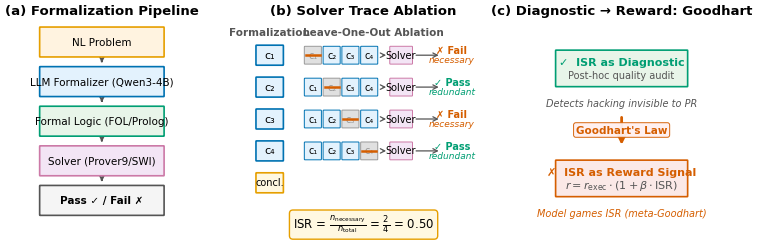

Here is the Python script that generated this plot: (Note: this script raises an exception after producing the figure.)
import matplotlib
matplotlib.use('Agg')
import matplotlib.pyplot as plt
import matplotlib.patches as mpatches
from matplotlib.patches import FancyBboxPatch, FancyArrowPatch
import numpy as np

plt.rcParams.update({
    'font.family': 'DejaVu Sans',
    'font.size': 9,
    'axes.titlesize': 10,
    'axes.labelsize': 9,
    'figure.dpi': 300,
    'savefig.dpi': 300,
    'savefig.bbox': 'tight',
    'savefig.pad_inches': 0.05,
    'pdf.fonttype': 42,
    'ps.fonttype': 42,
})

# Okabe-Ito palette
C_BLUE    = '#0072B2'
C_ORANGE  = '#E69F00'
C_GREEN   = '#009E73'
C_RED     = '#D55E00'
C_PURPLE  = '#CC79A7'
C_SKYBLUE = '#56B4E9'
C_GREY    = '#999999'
C_DARKGREY = '#555555'
C_LIGHTGREY = '#E0E0E0'

def draw_rounded_box(ax, x, y, w, h, text, facecolor='#EBF5FB',
                     edgecolor=C_BLUE, fontsize=10, textcolor='black',
                     linewidth=1.2, fontstyle='normal', fontweight='normal',
                     alpha=1.0, zorder=3):
    box = FancyBboxPatch((x - w/2, y - h/2), w, h,
                          boxstyle="round,pad=0.03",
                          facecolor=facecolor, edgecolor=edgecolor,
                          linewidth=linewidth, alpha=alpha, zorder=zorder)
    ax.add_patch(box)
    ax.text(x, y, text, ha='center', va='center', fontsize=fontsize,
            color=textcolor, fontstyle=fontstyle, fontweight=fontweight,
            zorder=zorder+1)
    return box

def draw_arrow(ax, x1, y1, x2, y2, color='#333333', linewidth=1.2,
               arrowstyle='->', mutation_scale=12, zorder=2):
    arrow = FancyArrowPatch((x1, y1), (x2, y2),
                             arrowstyle=arrowstyle,
                             mutation_scale=mutation_scale,
                             color=color, linewidth=linewidth, zorder=zorder)
    ax.add_patch(arrow)
    return arrow

# ── Figure ──
fig = plt.figure(figsize=(6.75, 2.5))

# Manual gridspec for more control
gs = fig.add_gridspec(1, 3, width_ratios=[1.0, 1.55, 0.95], wspace=0.45,
                      left=0.01, right=0.99, top=0.92, bottom=0.04)
ax_a = fig.add_subplot(gs[0])
ax_b = fig.add_subplot(gs[1])
ax_c = fig.add_subplot(gs[2])

for ax in (ax_a, ax_b, ax_c):
    ax.set_xlim(0, 10)
    ax.set_ylim(0, 10)
    ax.axis('off')

# ═══════════════════════════════════════════════════════
# Panel (a): Formalization Pipeline (vertical layout)
# ═══════════════════════════════════════════════════════
ax_a.set_title('(a) Formalization Pipeline', fontsize=9.5, fontweight='bold', pad=4)

steps_a = [
    ('NL Problem',                '#FFF3E0', C_ORANGE),
    ('LLM Formalizer (Qwen3-4B)', '#E3F2FD', C_BLUE),
    ('Formal Logic (FOL/Prolog)', '#E8F5E9', C_GREEN),
    ('Solver (Prover9/SWI)',     '#F3E5F5', C_PURPLE),
    ('Pass ✓ / Fail ✗',           '#F5F5F5', C_DARKGREY),
]

box_w_a = 8.5
box_h_a = 1.3
x_mid_a = 5.0
y_positions_a = [9.0, 7.2, 5.4, 3.6, 1.8]

for i, (label, fc, ec) in enumerate(steps_a):
    fw = 'bold' if i == len(steps_a) - 1 else 'normal'
    draw_rounded_box(ax_a, x_mid_a, y_positions_a[i], box_w_a, box_h_a, label,
                     facecolor=fc, edgecolor=ec, fontsize=7.5, fontweight=fw)

for i in range(len(y_positions_a) - 1):
    draw_arrow(ax_a, x_mid_a, y_positions_a[i] - box_h_a/2 - 0.08,
               x_mid_a, y_positions_a[i+1] + box_h_a/2 + 0.08,
               color=C_DARKGREY, linewidth=1.5, mutation_scale=14)

# ═══════════════════════════════════════════════════════
# Panel (b): Solver Trace Ablation
# ═══════════════════════════════════════════════════════
ax_b.set_xlim(0, 12)
ax_b.set_ylim(0, 10)
ax_b.set_title('(b) Solver Trace Ablation', fontsize=9.5, fontweight='bold', pad=4)

comp_labels = ['c₁', 'c₂', 'c₃', 'c₄']
ablation_results = [
    ('c₁', True),   # necessary (Fail when removed)
    ('c₂', False),  # redundant (Pass when removed)
    ('c₃', True),   # necessary
    ('c₄', False),  # redundant
]

# -- Left column: Original formalization --
orig_x = 1.0
orig_top = 8.4
row_gap = 1.45
comp_w = 1.4
comp_h = 0.85

ax_b.text(orig_x, 9.45, 'Formalization', ha='center', va='center',
          fontsize=7.5, fontweight='bold', color=C_DARKGREY)

for i, label in enumerate(comp_labels):
    yy = orig_top - i * row_gap
    draw_rounded_box(ax_b, orig_x, yy, comp_w, comp_h, label,
                     facecolor='#E3F2FD', edgecolor=C_BLUE, fontsize=8)

conc_y = orig_top - len(comp_labels) * row_gap
draw_rounded_box(ax_b, orig_x, conc_y, comp_w, comp_h, 'concl.',
                 facecolor='#FFF8E1', edgecolor=C_ORANGE, fontsize=7)

# -- Right column: LOO ablation rows --
abl_start_x = 3.3
mini_w = 0.85
mini_h = 0.75
mini_gap = 1.0
solver_x = 8.0
result_x = 10.7

ax_b.text(6.5, 9.45, 'Leave-One-Out Ablation', ha='center', va='center',
          fontsize=7.5, fontweight='bold', color=C_DARKGREY)

for row_idx, (removed, is_necessary) in enumerate(ablation_results):
    yy = orig_top - row_idx * row_gap

    # Draw mini components
    for ci in range(4):
        cx = abl_start_x + ci * mini_gap
        label = comp_labels[ci]
        if label == removed:
            draw_rounded_box(ax_b, cx, yy, mini_w, mini_h, label,
                             facecolor=C_LIGHTGREY, edgecolor=C_GREY,
                             fontsize=7, textcolor=C_GREY, linewidth=0.7)
            ax_b.plot([cx - mini_w/2 + 0.05, cx + mini_w/2 - 0.05],
                      [yy, yy], color=C_RED, linewidth=1.8, zorder=5)
        else:
            draw_rounded_box(ax_b, cx, yy, mini_w, mini_h, label,
                             facecolor='#E3F2FD', edgecolor=C_BLUE,
                             fontsize=7, linewidth=0.7)

    # Arrow to solver
    last_comp_x = abl_start_x + 3 * mini_gap + mini_w/2
    draw_arrow(ax_b, last_comp_x + 0.15, yy,
               solver_x - 0.65, yy, color=C_DARKGREY, linewidth=0.9,
               mutation_scale=8)

    # Solver box
    draw_rounded_box(ax_b, solver_x, yy, 1.15, mini_h, 'Solver',
                     facecolor='#F3E5F5', edgecolor=C_PURPLE, fontsize=7,
                     linewidth=0.7)

    # Arrow to result
    draw_arrow(ax_b, solver_x + 0.65, yy,
               result_x - 0.55, yy, color=C_DARKGREY, linewidth=0.9,
               mutation_scale=8)

    # Result text
    if is_necessary:
        ax_b.text(result_x, yy + 0.22, '✗ Fail', ha='center', va='center',
                  fontsize=7, color=C_RED, fontweight='bold')
        ax_b.text(result_x, yy - 0.22, 'necessary', ha='center', va='center',
                  fontsize=6.5, color=C_RED, fontstyle='italic')
    else:
        ax_b.text(result_x, yy + 0.22, '✓ Pass', ha='center', va='center',
                  fontsize=7, color=C_GREEN, fontweight='bold')
        ax_b.text(result_x, yy - 0.22, 'redundant', ha='center', va='center',
                  fontsize=6.5, color=C_GREEN, fontstyle='italic')

# ISR formula at bottom
ax_b.text(6.0, 0.7,
          'ISR = $\\frac{n_{\\mathrm{necessary}}}{n_{\\mathrm{total}}}$'
          ' = $\\frac{2}{4}$ = 0.50',
          ha='center', va='center', fontsize=8.5,
          bbox=dict(boxstyle='round,pad=0.3', facecolor='#FFF8E1',
                    edgecolor=C_ORANGE, linewidth=1.0),
          zorder=5)

# ═══════════════════════════════════════════════════════
# Panel (c): Diagnostic vs Reward (Goodhart)
# ═══════════════════════════════════════════════════════
ax_c.set_title('(c) Diagnostic → Reward: Goodhart', fontsize=9.5, fontweight='bold', pad=4)

# Upper section: Diagnostic (green)
diag_y = 7.8
draw_rounded_box(ax_c, 5.0, diag_y, 9.5, 1.6, '',
                 facecolor='#E8F5E9', edgecolor=C_GREEN, fontsize=8,
                 linewidth=1.2)
ax_c.text(5.0, diag_y + 0.28, '✓  ISR as Diagnostic', ha='center', va='center',
          fontsize=8, fontweight='bold', color=C_GREEN)
ax_c.text(5.0, diag_y - 0.32, 'Post-hoc quality audit', ha='center',
          va='center', fontsize=7, color=C_DARKGREY)

# Sub-text
ax_c.text(5.0, 6.2, 'Detects hacking invisible to PR',
          ha='center', va='center', fontsize=7, color=C_DARKGREY, fontstyle='italic')

# Goodhart arrow
draw_arrow(ax_c, 5.0, 5.7, 5.0, 4.2,
           color=C_RED, linewidth=2.0, mutation_scale=15, arrowstyle='->')

# "Goodhart's Law" label
ax_c.text(5.0, 5.0, "Goodhart's Law",
          ha='center', va='center', fontsize=7.5, fontweight='bold',
          color=C_RED,
          bbox=dict(boxstyle='round,pad=0.22', facecolor='#FFF0F0',
                    edgecolor=C_RED, linewidth=0.7, alpha=0.95))

# Lower section: Reward (red)
rew_y = 2.8
draw_rounded_box(ax_c, 5.0, rew_y, 9.5, 1.6, '',
                 facecolor='#FBE9E7', edgecolor=C_RED, fontsize=8,
                 linewidth=1.2)
ax_c.text(5.0, rew_y + 0.28, '✗  ISR as Reward Signal', ha='center', va='center',
          fontsize=8, fontweight='bold', color=C_RED)
ax_c.text(5.0, rew_y - 0.32,
          '$r = r_{\\mathrm{exec}} \\cdot (1 + \\beta \\cdot \\mathrm{ISR})$',
          ha='center', va='center', fontsize=8, color=C_DARKGREY)

# Sub-text
ax_c.text(5.0, 1.2, 'Model games ISR (meta-Goodhart)',
          ha='center', va='center', fontsize=7, color=C_RED, fontstyle='italic')

# ── Save ──

outdir = '/home/ubuntu/.agent-ml-research-idea_gen_0509_3/projects/solver-trace-ablation/figures/paper'
canonical = '/home/ubuntu/.agent-ml-research-idea_gen_0509_3/projects/solver-trace-ablation/paper/figures'
plt.savefig(f'{outdir}/fig1_sta_overview.pdf')
plt.savefig(f'{outdir}/fig1_sta_overview.png')
plt.savefig(f'{canonical}/fig1_sta_overview.pdf')
plt.savefig(f'{canonical}/fig1_sta_overview.png')
plt.close()

print('Done.')
